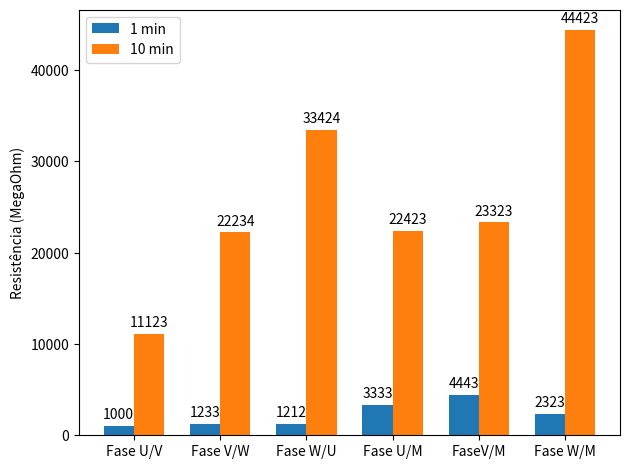

Write Python code to recreate this figure.
import matplotlib.pyplot as plt
import numpy as np

labels = ['Fase U/V', 'Fase V/W', 'Fase W/U', 'Fase U/M', 'FaseV/M', 'Fase W/M']
men_means = [1000, 1233, 1212, 3333, 4443, 2323]
women_means = [11123, 22234, 33424, 22423, 23323, 44423]

x = np.arange(len(labels))  # the label locations
width = 0.35  # the width of the bars

fig, ax = plt.subplots()
rects1 = ax.bar(x - width/2, men_means, width, label='1 min')
rects2 = ax.bar(x + width/2, women_means, width, label='10 min')

# Add some text for labels, title and custom x-axis tick labels, etc.
ax.set_ylabel('Resistência (MegaOhm)')
#ax.set_title('Título')
ax.set_xticks(x, labels)
ax.legend()

ax.bar_label(rects1, padding=3)
ax.bar_label(rects2, padding=3)

fig.tight_layout()

plt.savefig('graphs\\stern')